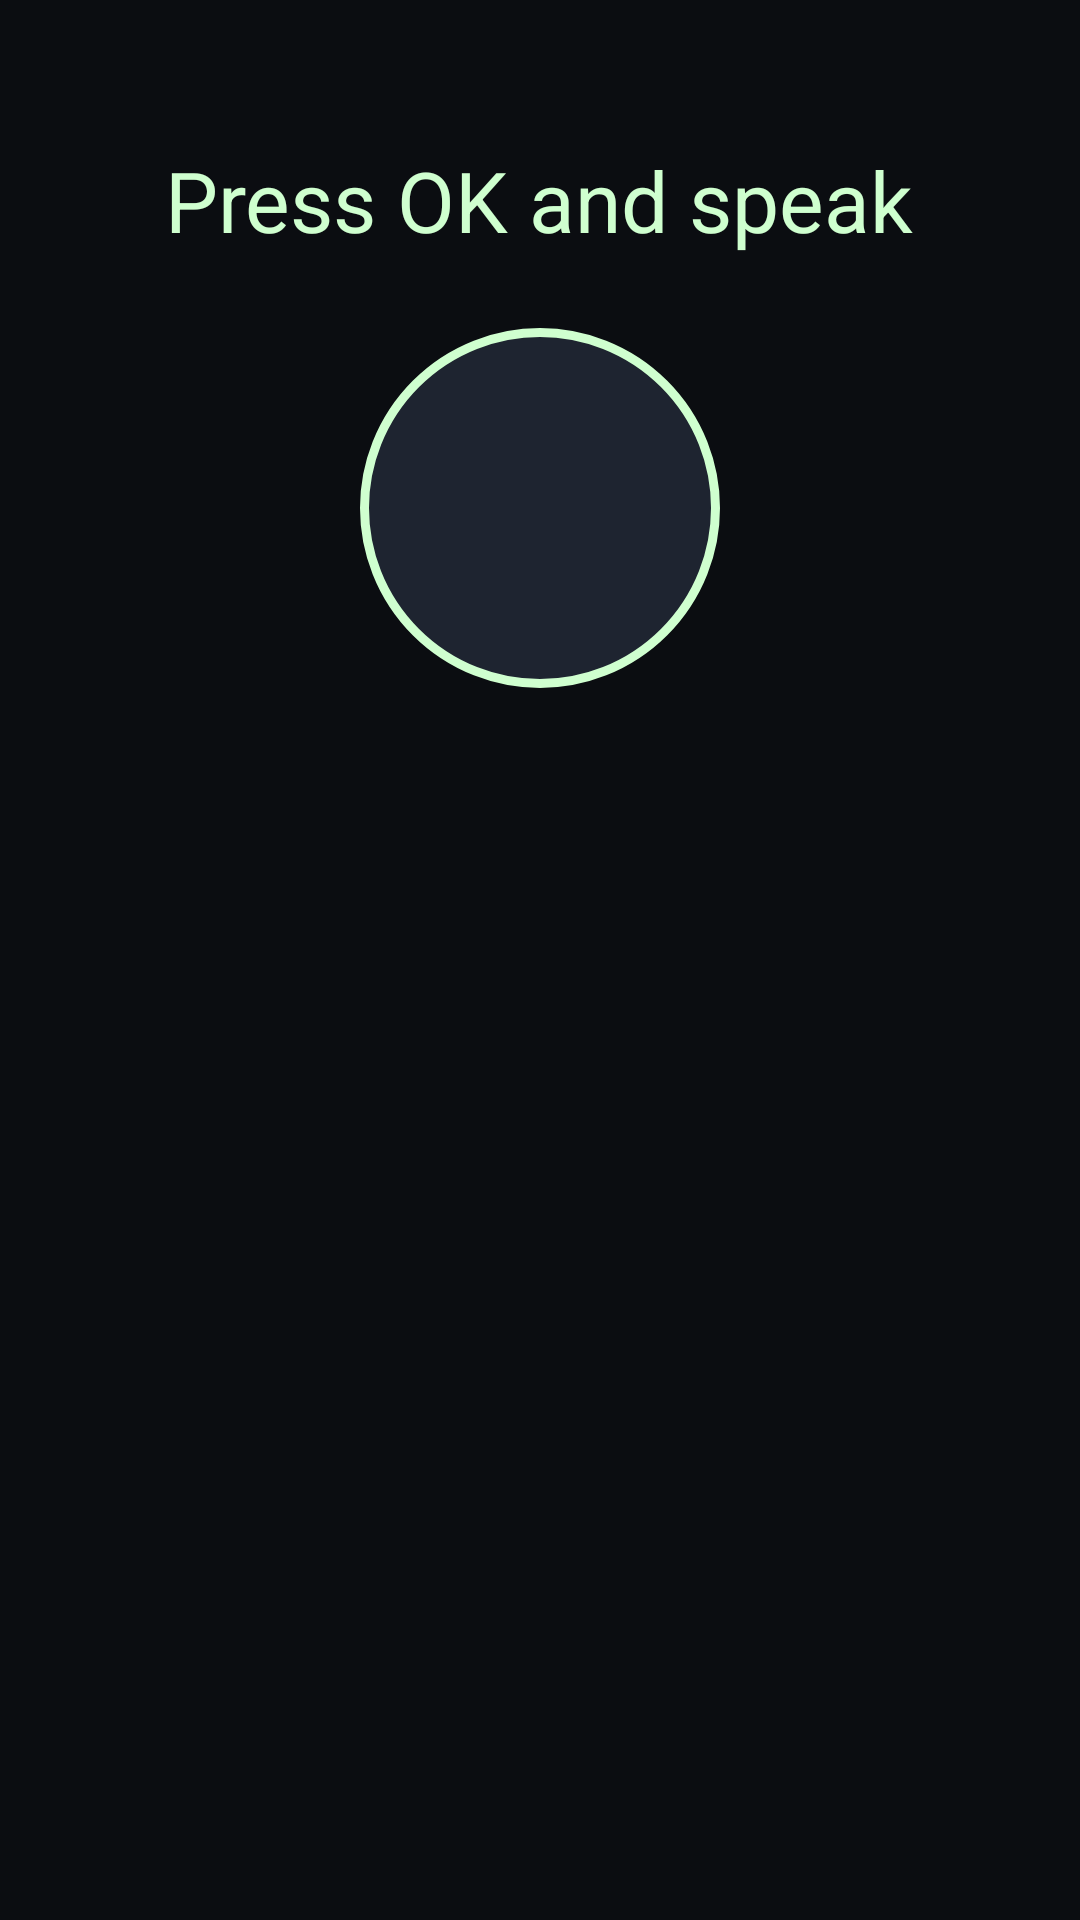

This screen was rendered from an Android layout file. Write that file and the resources it references.
<!-- AndroidManifest.xml: application theme AppTheme -->
<!-- res/layout/activity_main.xml -->
<?xml version="1.0" encoding="utf-8"?>
<LinearLayout xmlns:android="http://schemas.android.com/apk/res/android"
    android:layout_width="match_parent"
    android:layout_height="match_parent"
    android:orientation="vertical"
    android:gravity="center_horizontal"
    android:padding="48dp"
    android:background="#0B0D11">

    <TextView
        android:id="@+id/state"
        android:layout_width="wrap_content"
        android:layout_height="wrap_content"
        android:text="@string/hint_idle"
        android:textColor="#CFFFCF"
        android:textSize="28sp"
        android:layout_marginBottom="24dp" />

    <View
        android:id="@+id/orb"
        android:layout_width="120dp"
        android:layout_height="120dp"
        android:background="@drawable/orb"
        android:layout_marginBottom="32dp" />

    <TextView
        android:id="@+id/heard"
        android:layout_width="match_parent"
        android:layout_height="wrap_content"
        android:textColor="#8A94A6"
        android:textSize="20sp"
        android:gravity="center"
        android:layout_marginBottom="16dp" />

    <ScrollView
        android:id="@+id/scroll"
        android:layout_width="match_parent"
        android:layout_height="0dp"
        android:layout_weight="1">

        <TextView
            android:id="@+id/reply"
            android:layout_width="match_parent"
            android:layout_height="wrap_content"
            android:textColor="#E6ECF5"
            android:textSize="22sp"
            android:lineSpacingMultiplier="1.25" />
    </ScrollView>
</LinearLayout>
<!-- resources referenced by this layout -->
<resources>
  <!-- drawable orb (drawable) -->
  <?xml version="1.0" encoding="utf-8"?>
  <shape xmlns:android="http://schemas.android.com/apk/res/android" android:shape="oval">
      <solid android:color="#1E2430" />
      <stroke android:width="3dp" android:color="#CFFFCF" />
  </shape>
  <string name="hint_idle">Press OK and speak</string>
  <style name="AppTheme" parent="@android:style/Theme.DeviceDefault.NoActionBar">
          <item name="android:windowBackground">@android:color/background_dark</item>
      </style>
</resources>
